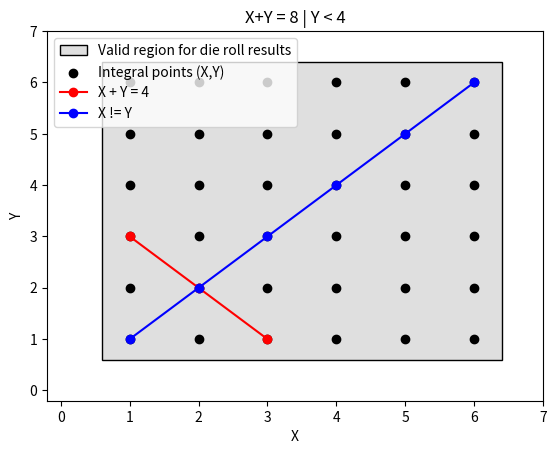

Source code (Python):
import numpy as np
import matplotlib.pyplot as plt
from matplotlib.patches import Rectangle

simlen = 100000

pX = pY = np.ones(6)
pX = pY = pX/6
pZ = np.array([ 1/36, 2/36, 3/36, 4/36, 5/36, 6/36, 5/36, 4/36, 3/36, 2/36, 1/36 ])
possible = np.arange(1,7)
possible_Z = np.arange(2, 13)
X= np.random.choice(possible, simlen, p=pX)
Y= np.random.choice(possible, simlen, p=pY)
cdfY = np.cumsum(pY)
Z = X + Y

simX, simpX = np.unique(X , return_counts= True)
simZ, simpZ = np.unique(Z , return_counts= True)
simY, simpY = np.unique(Y , return_counts= True)

simpX = simpX/simlen
simpY = simpY/simlen
simpZ = simpZ/simlen


ar1 = (Z == 4)
ar2 = (X!=Y)
# for Question,
ptheo = (2/36)/(5/6)
pxy = np.count_nonzero(ar2)/simlen

psim =  (np.count_nonzero(ar1&ar2)/simlen)/(pxy)

print("Theoretical value of probability of getting sum  =4 given X != Y is: " + str(ptheo))
print("Actual value of probability of getting sum  =4 given X != Y  is: " + str(psim))



#plotting


possible1 = possible.reshape(1,6)
eq9X = np.repeat(possible1,3, axis = 1)

pos = np.array([[1,2,3]])
eq9Y = np.repeat(pos , 6 , axis = 0)

validX = np.repeat(possible,6).reshape(6,6)
validY = np.repeat(possible1,6 ,axis = 0)


#plot
figure,axes = plt.subplots(1)
axes.set_title("X+Y = 8 | Y < 4")
axes.set(xlabel = 'X' , ylabel = 'Y')
axes.set_xlim(-0.2 , 7)
axes.set_ylim(-0.2 , 7)
axes.add_patch(Rectangle((0.6, 0.6), 5.8,5.8 , edgecolor = '#000000',facecolor = '#00000020' ,fill =True , label = 'Valid region for die roll results'))

axes.scatter(validX,validY ,c = 'black' ,label = 'Integral points (X,Y)')

axes.plot(np.arange(1,4) , 4 - np.arange(1, 4) , 'ro-' , label = 'X + Y = 4 ')
axes.plot(np.arange(1,7),np.arange(1,7),'bo-' , label ='X != Y')

axes.legend()

plt.show()



